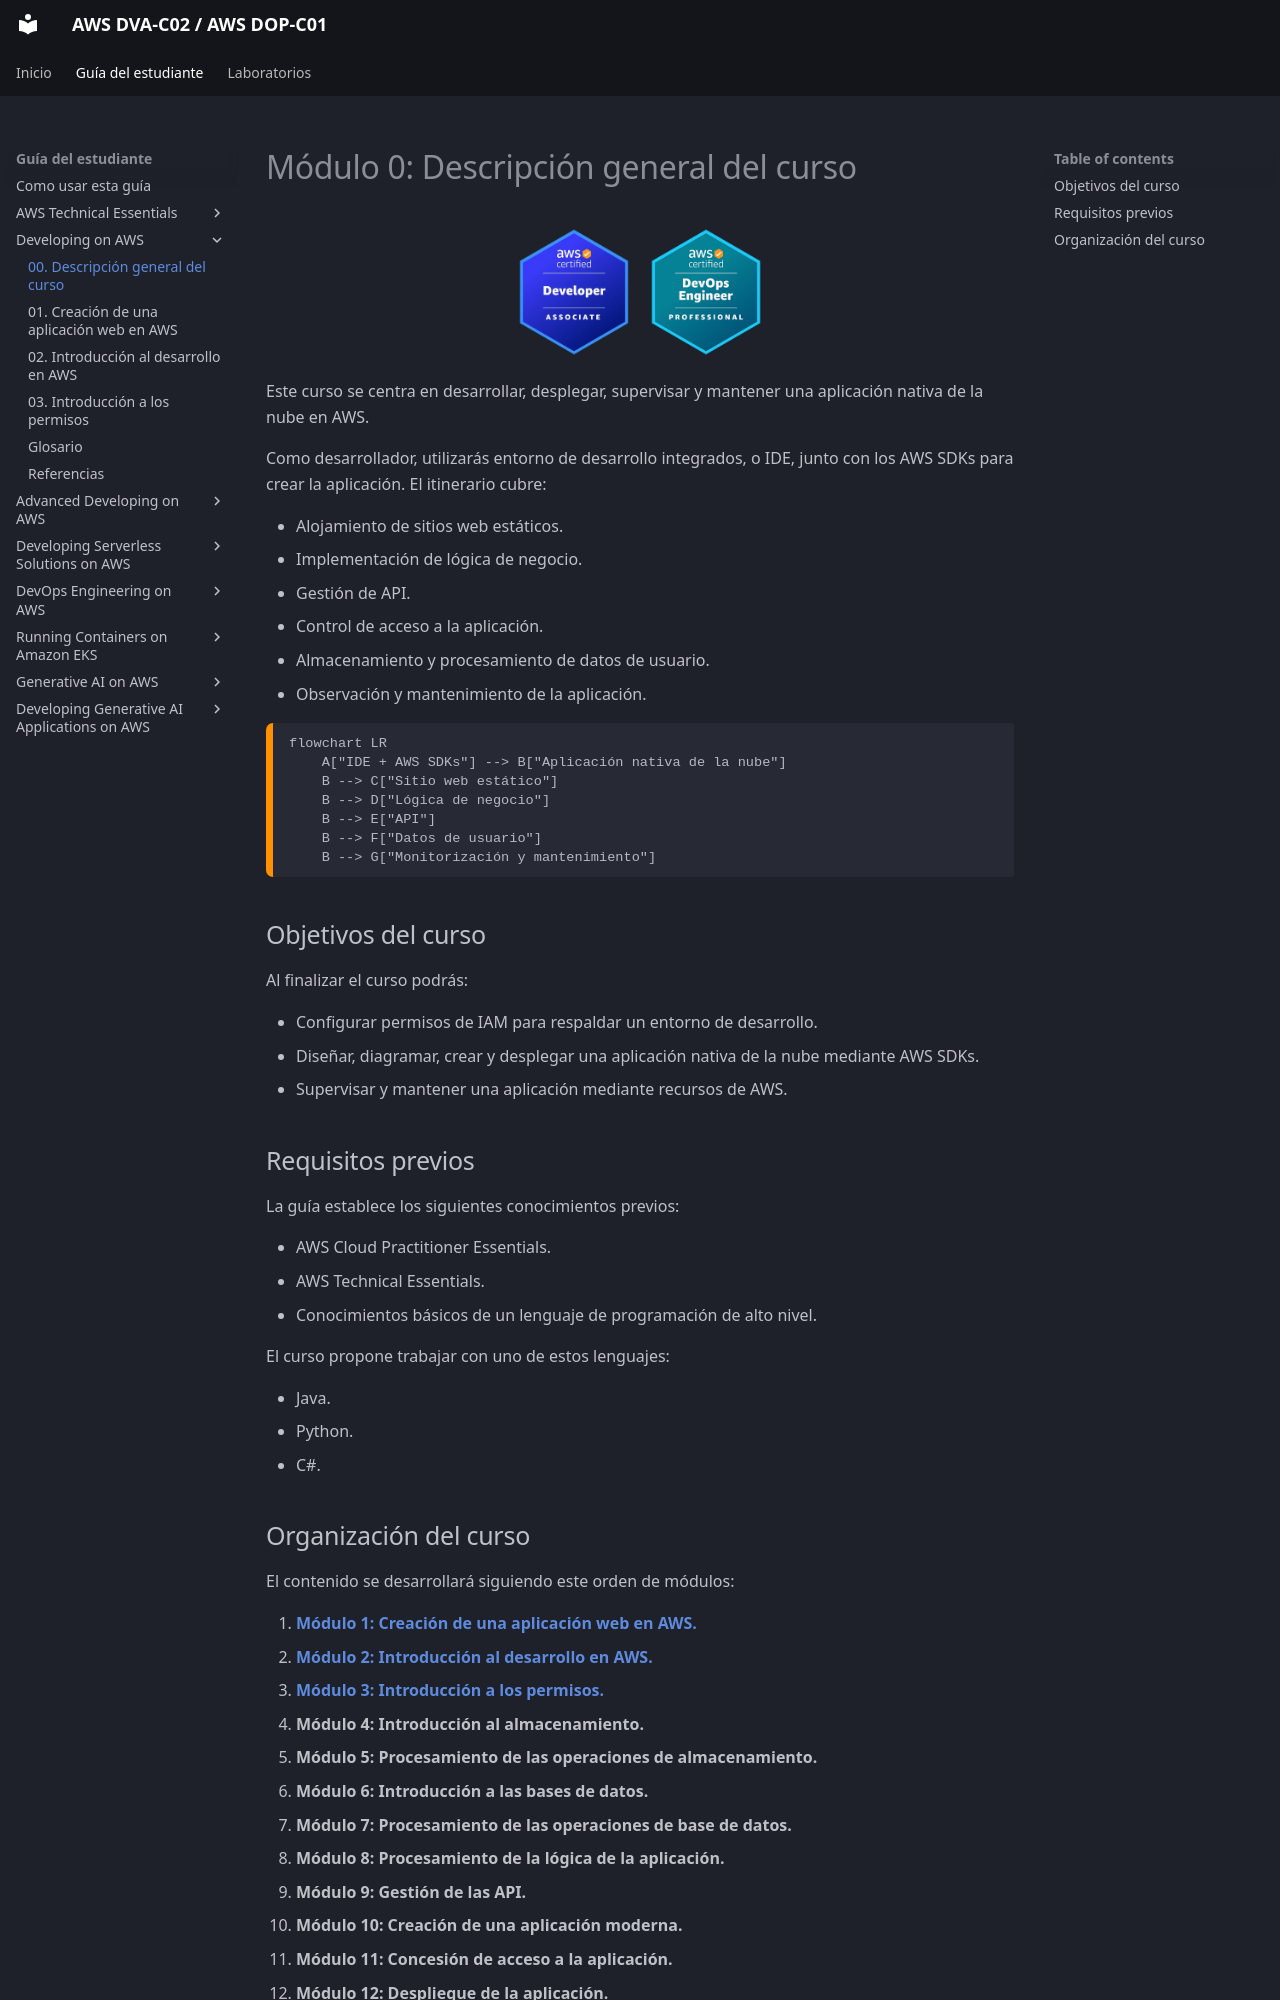

repository: seguidodoblado/AWS-DVA-C02_AWS-DOP-C01 · page: guia-del-estudiante/02-developing-on-aws/index.html · generator: mkdocs

# Módulo 0: Descripción general del curso

<!-- markdownlint-disable MD033 -->
<p align="center">
  <img src="../../assets/AWS%20DVA-C02.png" alt="Logotipo de AWS DVA-C02" width="128">
  <img src="../../assets/AWS%20DOP-C01.png" alt="Logotipo de AWS DOP-C01" width="128">
</p>
<!-- markdownlint-enable MD033 -->

Este curso se centra en desarrollar, desplegar, supervisar y mantener una aplicación nativa de la nube en AWS.

Como desarrollador, utilizarás entorno de desarrollo integrados, o IDE, junto con los AWS SDKs para crear la aplicación.
El itinerario cubre:

- Alojamiento de sitios web estáticos.
- Implementación de lógica de negocio.
- Gestión de API.
- Control de acceso a la aplicación.
- Almacenamiento y procesamiento de datos de usuario.
- Observación y mantenimiento de la aplicación.

```mermaid
flowchart LR
    A["IDE + AWS SDKs"] --> B["Aplicación nativa de la nube"]
    B --> C["Sitio web estático"]
    B --> D["Lógica de negocio"]
    B --> E["API"]
    B --> F["Datos de usuario"]
    B --> G["Monitorización y mantenimiento"]
```

## Objetivos del curso

Al finalizar el curso podrás:

- Configurar permisos de IAM para respaldar un entorno de desarrollo.
- Diseñar, diagramar, crear y desplegar una aplicación nativa de la nube mediante AWS SDKs.
- Supervisar y mantener una aplicación mediante recursos de AWS.

## Requisitos previos

La guía establece los siguientes conocimientos previos:

- AWS Cloud Practitioner Essentials.
- AWS Technical Essentials.
- Conocimientos básicos de un lenguaje de programación de alto nivel.

El curso propone trabajar con uno de estos lenguajes:

- Java.
- Python.
- C#.
